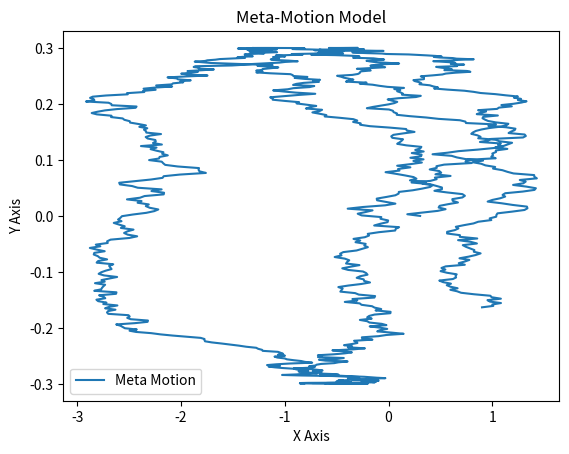

Here is the Python script that generated this plot:
import numpy as np
import matplotlib.pyplot as plt

# Zaman ekseni
t = np.linspace(0, 10, 1000)

# Temel hareket fonksiyonları
def linear_motion(t, v=1):
    return v * t

def circular_motion(t, r=1, omega=1):
    return r * np.cos(omega * t), r * np.sin(omega * t)

def stochastic_motion(t, alpha=0.5, sigma=1):
    noise = np.random.normal(0, sigma, size=len(t))
    return alpha * np.cumsum(noise)

def fractal_motion(t):
    return np.sin(t * np.pi) * np.log(t + 1)

# Meta-motion fonksiyonu
def meta_motion(t, w1=0.4, w2=0.3, w3=0.2, w4=0.1):
    x_linear = linear_motion(t)
    x_circular, y_circular = circular_motion(t)
    x_stochastic = stochastic_motion(t)
    x_fractal = fractal_motion(t)

    x_final = w1 * x_linear + w2 * x_circular + w3 * x_stochastic + w4 * x_fractal
    y_final = w2 * y_circular  

    return x_final, y_final

# Simülasyonu çalıştır
x, y = meta_motion(t)
plt.plot(x, y, label="Meta Motion")
plt.legend()
plt.title("Meta-Motion Model")
plt.xlabel("X Axis")
plt.ylabel("Y Axis")
plt.show()
